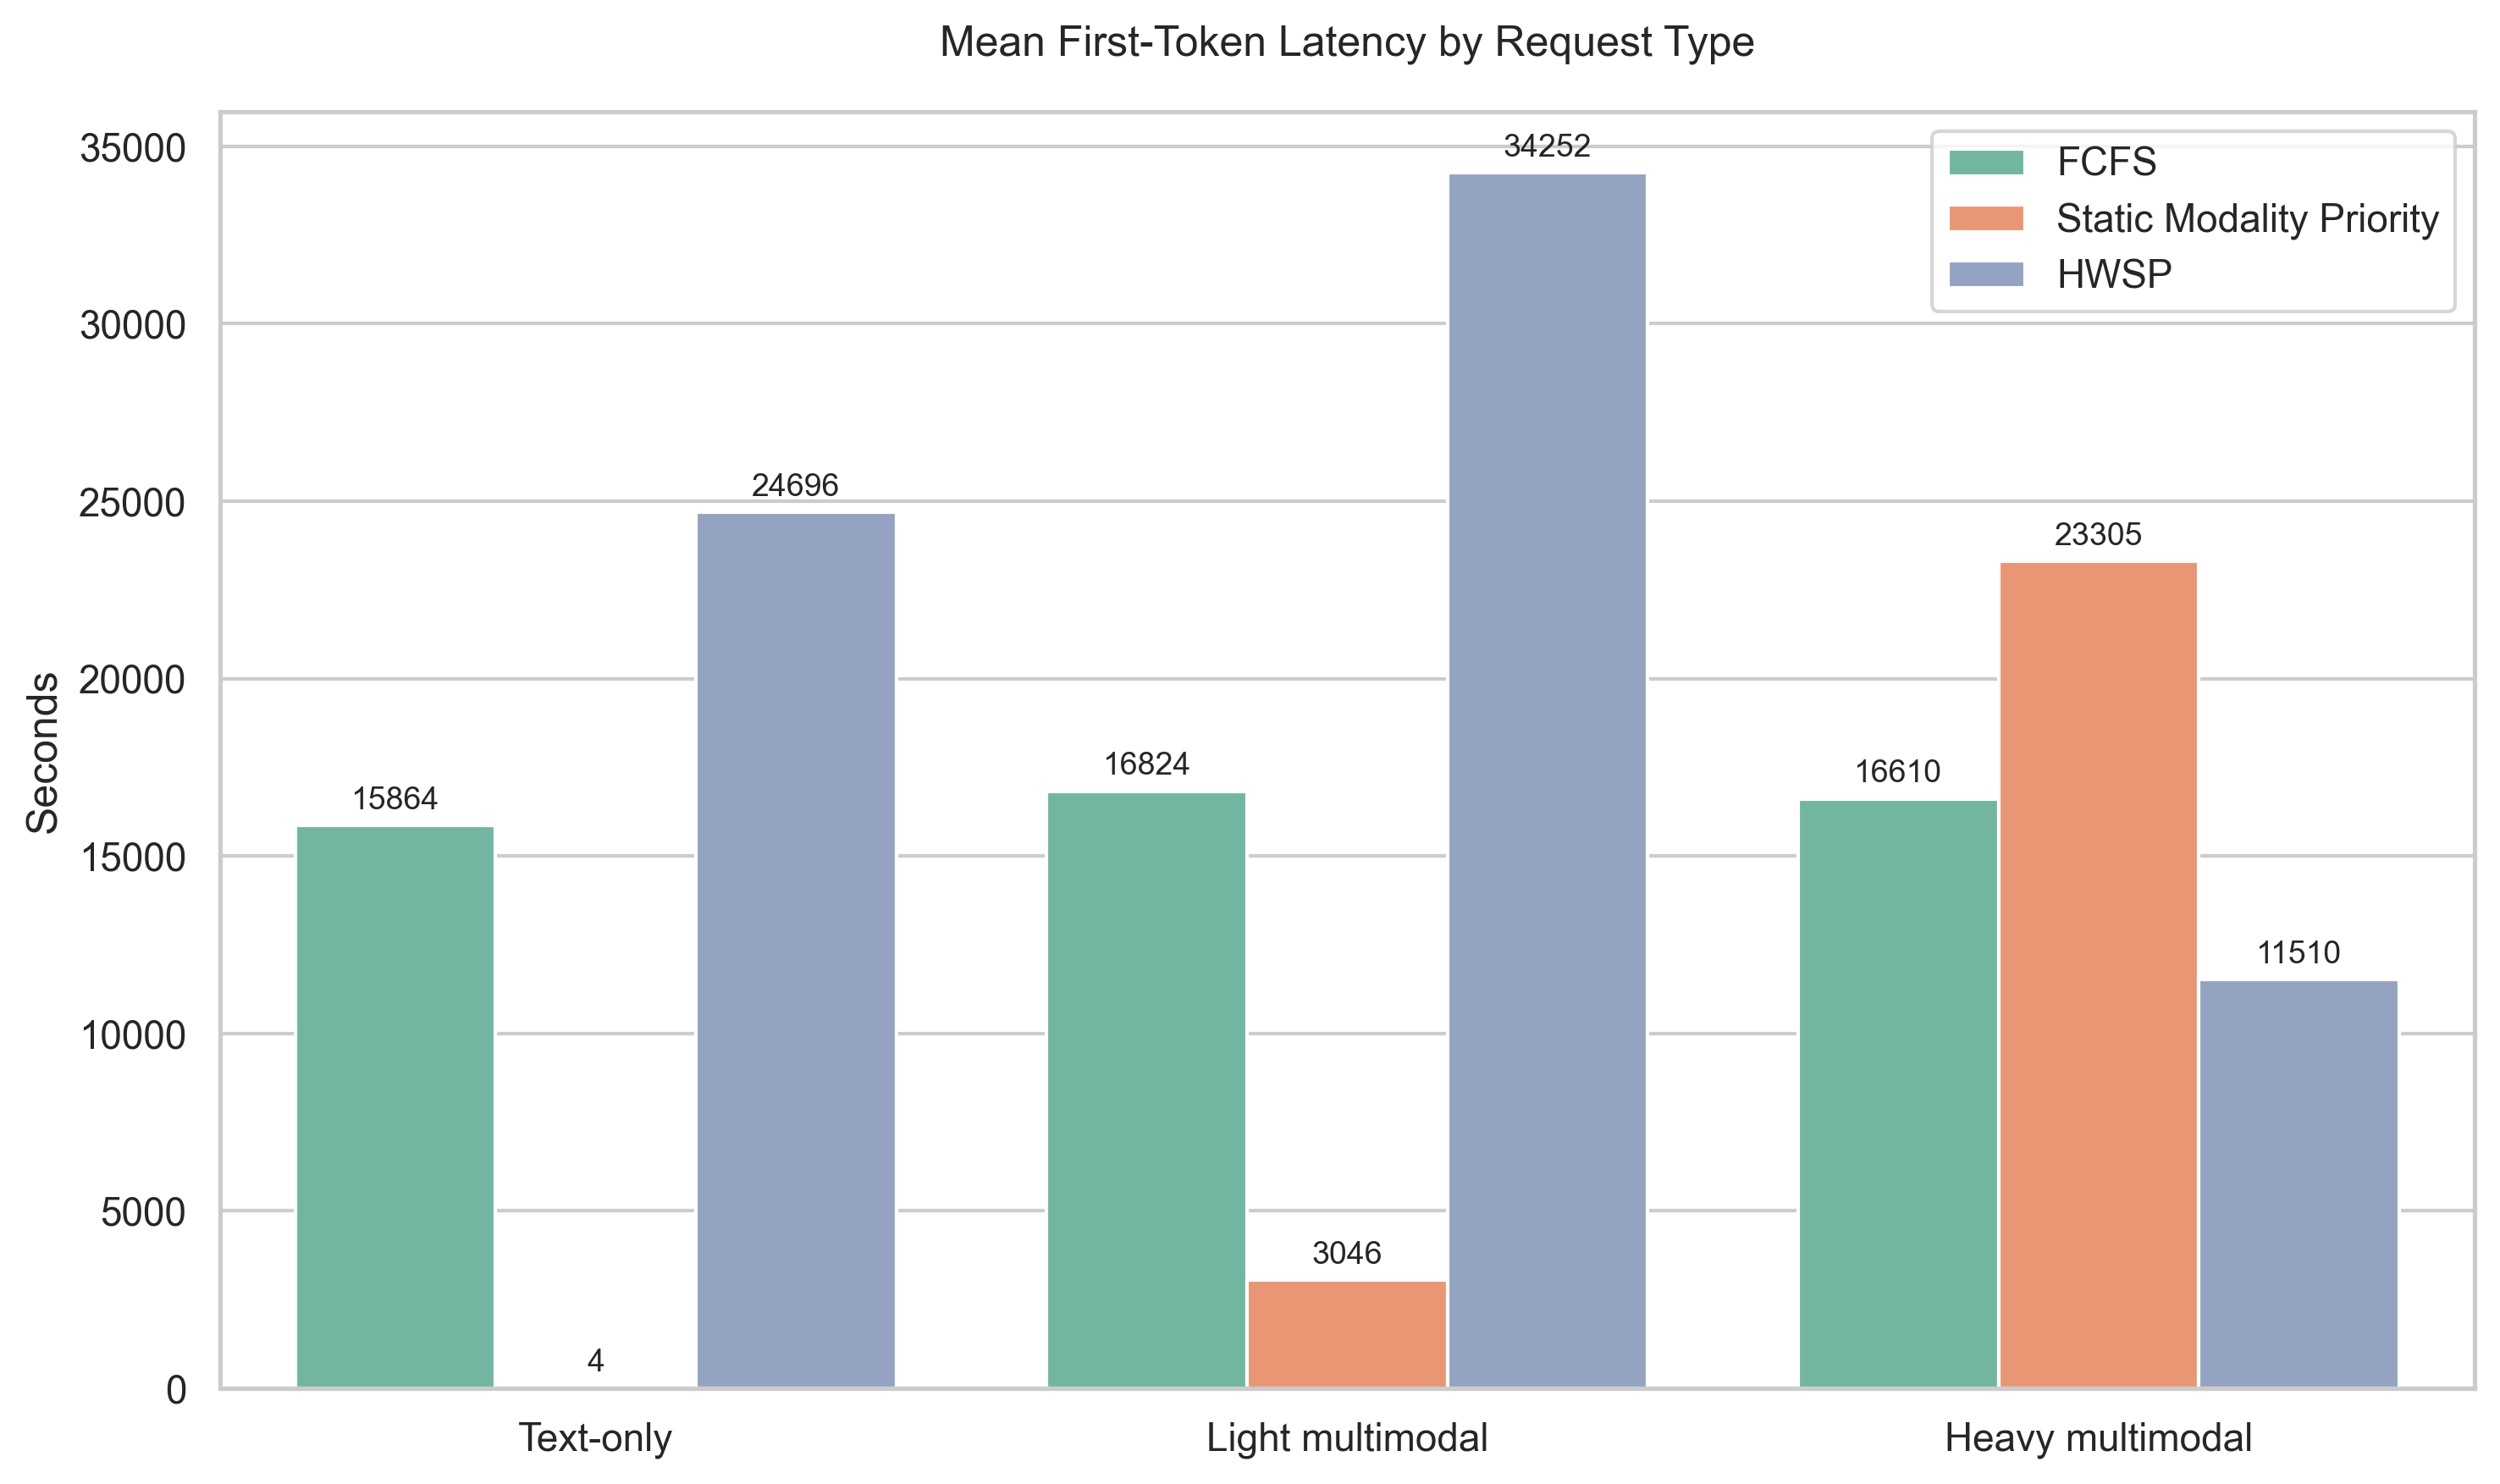

The file beside this chart, header and first rows:
policy, request_type, avg_total_latency_s, avg_ftl_s, avg_wait_time_s, requests
FCFS, Text-only, 15864, 15864, 15864, 7704
FCFS, Light multimodal, 16824, 16824, 16823, 8372
FCFS, Heavy multimodal, 16610, 16610, 16601, 3924
Static Modality Priority, Text-only, 4.438, 4.359, 3.63, 7704
Static Modality Priority, Light multimodal, 3046, 3046, 3045, 8372
Static Modality Priority, Heavy multimodal, 23305, 23305, 23297, 3924
HWSP, Text-only, 24696, 24696, 24695, 7704
HWSP, Light multimodal, 34252, 34252, 34251, 8372
HWSP, Heavy multimodal, 11510, 11510, 11501, 3924
